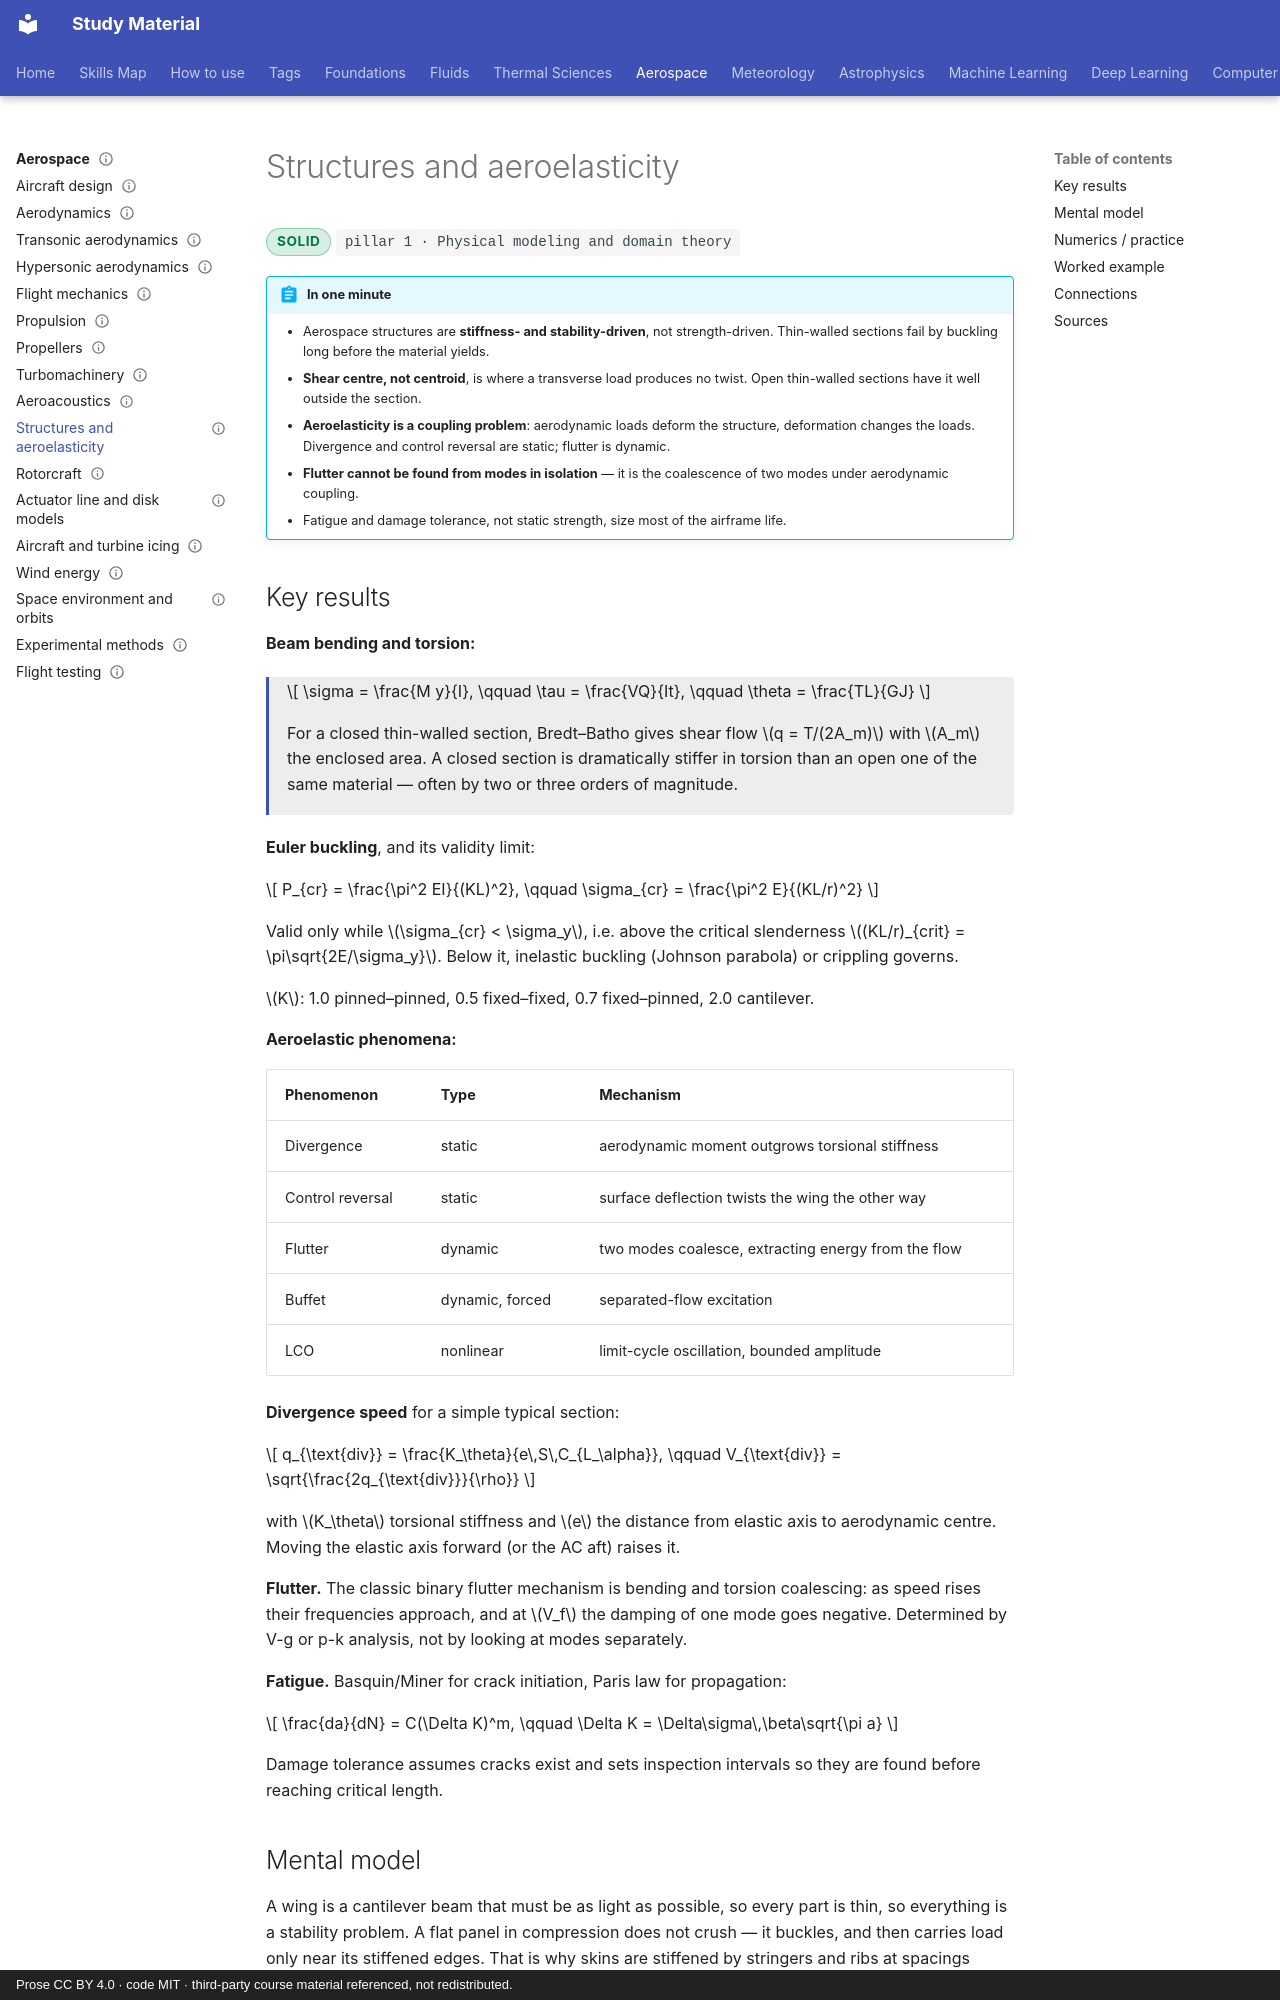

repository: pkjha-aero/StudyMaterial · page: aerospace/structures/index.html · generator: mkdocs · copyright: Prose CC BY 4.0 · code MIT · third-party course material referenced, not redistributed.

---
title: Structures and aeroelasticity
status: solid
tags: [pillar-1, aerospace]
updated: 2026-09-26
---

# Structures and aeroelasticity

<span class="status status-solid">solid</span>
<span class="pillar">pillar 1 &middot; Physical modeling and domain theory</span>

!!! abstract "In one minute"
    - Aerospace structures are **stiffness- and stability-driven**, not strength-driven. Thin-walled sections fail by buckling long before the material yields.
    - **Shear centre, not centroid**, is where a transverse load produces no twist. Open thin-walled sections have it well outside the section.
    - **Aeroelasticity is a coupling problem**: aerodynamic loads deform the structure, deformation changes the loads. Divergence and control reversal are static; flutter is dynamic.
    - **Flutter cannot be found from modes in isolation** — it is the coalescence of two modes under aerodynamic coupling.
    - Fatigue and damage tolerance, not static strength, size most of the airframe life.

## Key results

**Beam bending and torsion:**

<div class="result" markdown>

\[
\sigma = \frac{M y}{I},
\qquad
\tau = \frac{VQ}{It},
\qquad
\theta = \frac{TL}{GJ}
\]

For a closed thin-walled section, Bredt–Batho gives shear flow \(q = T/(2A_m)\) with \(A_m\) the enclosed area. A closed section is dramatically stiffer in torsion than an open one of the same material — often by two or three orders of magnitude.

</div>

**Euler buckling**, and its validity limit:

\[
P_{cr} = \frac{\pi^2 EI}{(KL)^2},
\qquad
\sigma_{cr} = \frac{\pi^2 E}{(KL/r)^2}
\]

Valid only while \(\sigma_{cr} < \sigma_y\), i.e. above the critical slenderness \((KL/r)_{crit} = \pi\sqrt{2E/\sigma_y}\). Below it, inelastic buckling (Johnson parabola) or crippling governs.

\(K\): 1.0 pinned–pinned, 0.5 fixed–fixed, 0.7 fixed–pinned, 2.0 cantilever.

**Aeroelastic phenomena:**

| Phenomenon | Type | Mechanism |
|---|---|---|
| Divergence | static | aerodynamic moment outgrows torsional stiffness |
| Control reversal | static | surface deflection twists the wing the other way |
| Flutter | dynamic | two modes coalesce, extracting energy from the flow |
| Buffet | dynamic, forced | separated-flow excitation |
| LCO | nonlinear | limit-cycle oscillation, bounded amplitude |

**Divergence speed** for a simple typical section:

\[
q_{\text{div}} = \frac{K_\theta}{e\,S\,C_{L_\alpha}},
\qquad
V_{\text{div}} = \sqrt{\frac{2q_{\text{div}}}{\rho}}
\]

with \(K_\theta\) torsional stiffness and \(e\) the distance from elastic axis to aerodynamic centre. Moving the elastic axis forward (or the AC aft) raises it.

**Flutter.** The classic binary flutter mechanism is bending and torsion coalescing: as speed rises their frequencies approach, and at \(V_f\) the damping of one mode goes negative. Determined by V-g or p-k analysis, not by looking at modes separately.

**Fatigue.** Basquin/Miner for crack initiation, Paris law for propagation:

\[
\frac{da}{dN} = C(\Delta K)^m,
\qquad
\Delta K = \Delta\sigma\,\beta\sqrt{\pi a}
\]

Damage tolerance assumes cracks exist and sets inspection intervals so they are found before reaching critical length.
